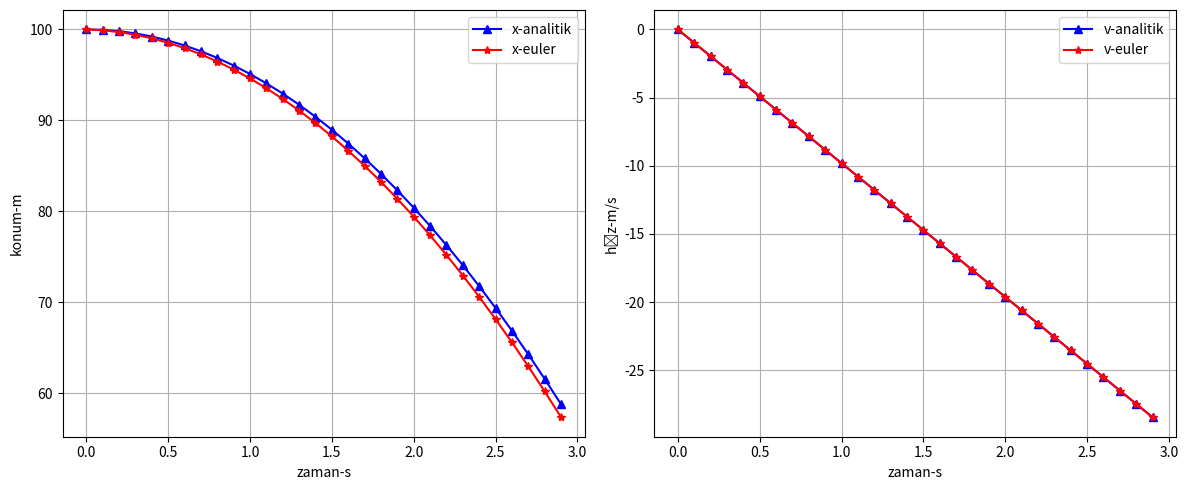

Generate this figure with matplotlib:


def eulerf(f, xi, yi, h, iteration):
    y = [yi] # y = [y0, y1, y2, ..., yn]
    for i in range(1, iteration):
        y.append(yi + f(xi)*h)
        yi = y[i]
        xi += h
    
    return y


def euler(dy, yi, h):
    y = [yi] # y = [y0, y1, y2, ..., yn]
    for i in range(1, len(dy)):
        y.append(yi + dy[i]*h)
        yi = y[i]
    
    return y



import math
import matplotlib.pyplot as plt

step = 0.1
time = 3 # sn
iteration = math.floor(time/step)

g = 9.81 # m/s^2

t = [i * step for i in range(iteration)]
dx2 = [-g for _ in range(iteration)]

# plt.xlabel('zaman-s')
# plt.ylabel('ivme-m/s^2')
# plt.plot(t, dx2, 'r-o', label='ivme')


dx = euler(dx2, yi = 0, h = step)

# plt.xlabel('zaman-s')
# plt.ylabel('hız-m/s')
# plt.plot(t, dx, 'b-^', label='hız')

x = euler(dx, yi = 100, h = step)

# plt.xlabel('zaman-s')
# plt.ylabel('konum-m')
# plt.plot(t, x, 'g-*', label='konum')


x0 = 100
x_ref, v_ref = [], []

h = 0
for i in range(iteration):
    x_ref.append(-0.5 * g * (h**2) + x0)
    v_ref.append(-g * h)
    h += step

fig, (ax0, ax1) = plt.subplots(ncols= 2, figsize=(12, 5))

# Karsilastirma - konum
ax0.grid()
ax0.set_xlabel('zaman-s')
ax0.set_ylabel('konum-m')
ax0.plot(t, x_ref, 'b-^', label='x-analitik')
ax0.plot(t, x, 'r-*', label='x-euler')
ax0.legend()

# Karsilastirma - hız
ax1.grid()
ax1.set_xlabel('zaman-s')
ax1.set_ylabel('hız-m/s')
ax1.plot(t, v_ref, 'b-^', label='v-analitik')
ax1.plot(t, dx, 'r-*', label='v-euler')
ax1.legend()

x_diff, v_diff = [], []

for i in range(iteration):
    x_diff.append(abs(x[i] - x_ref[i]))
    v_diff.append(abs(dx[i] - v_ref[i]))

# plt.plot(x_diff, 'b--', label='x-hata')
# plt.plot(v_diff, 'r-.', label='v-hata')


plt.tight_layout()
# plt.grid()
plt.legend()
plt.show()